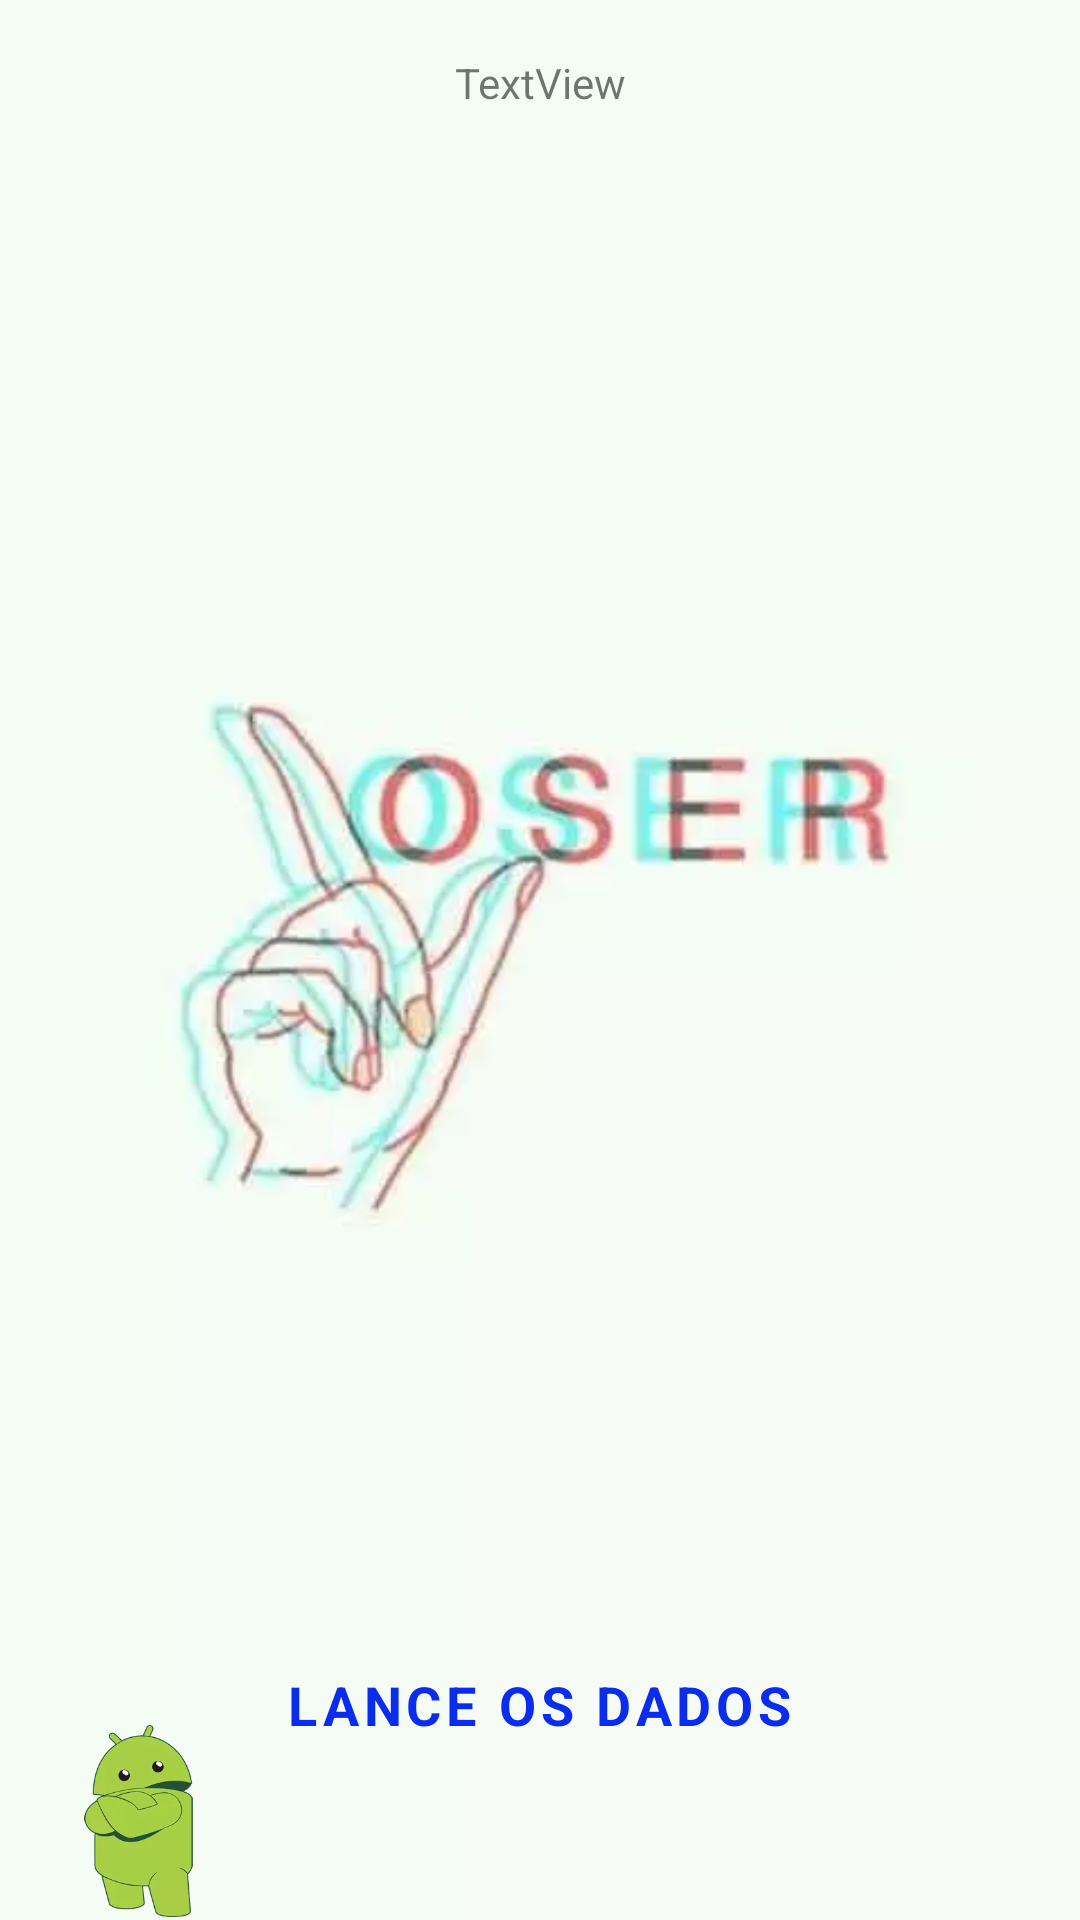

The Android layout XML behind this screen, and the referenced resources:
<!-- AndroidManifest.xml: application theme Theme.LanceDados -->
<!-- res/layout/activity_main.xml -->
<?xml version="1.0" encoding="utf-8"?>
<androidx.constraintlayout.widget.ConstraintLayout xmlns:android="http://schemas.android.com/apk/res/android"
    xmlns:app="http://schemas.android.com/apk/res-auto"
    xmlns:tools="http://schemas.android.com/tools"
    android:layout_width="match_parent"
    android:layout_height="match_parent"
    android:animateLayoutChanges="false"
    android:background="@drawable/loser_background"
    android:clickable="false"
    tools:context=".MainActivity">

    <Button
        android:id="@+id/LanceDadosBotao"
        style="@style/Widget.MaterialComponents.Button"
        android:layout_width="wrap_content"
        android:layout_height="wrap_content"
        android:layout_marginTop="196dp"
        android:backgroundTint="#00FFFFFF"
        android:fontFamily="sans-serif"
        android:text="@string/etiqueta_botao_lancar_dados"
        android:textAlignment="center"
        android:textColor="#092CEF"
        android:textColorHighlight="#00FFFFFF"
        android:textColorHint="#FFFFFF"
        android:textColorLink="#FFFFFF"
        android:textSize="18sp"
        android:textStyle="bold"
        app:layout_constraintBottom_toBottomOf="parent"
        app:layout_constraintEnd_toEndOf="parent"
        app:layout_constraintHorizontal_bias="0.497"
        app:layout_constraintStart_toStartOf="parent"
        app:layout_constraintTop_toTopOf="parent"
        app:layout_constraintVertical_bias="0.88" />

    <ImageView
        android:id="@+id/imageView"
        android:layout_width="254dp"
        android:layout_height="251dp"
        android:layout_marginStart="48dp"
        android:hapticFeedbackEnabled="false"
        app:layout_constraintBottom_toBottomOf="parent"
        app:layout_constraintStart_toStartOf="@+id/imageView2"
        app:layout_constraintTop_toTopOf="parent"
        app:layout_constraintVertical_bias="0.681"
        app:srcCompat="@drawable/dado_legal"
        app:tint="#FDE6E6" />

    <ImageView
        android:id="@+id/imageView2"
        android:layout_width="157dp"
        android:layout_height="156dp"
        android:hapticFeedbackEnabled="false"
        app:layout_constraintBottom_toBottomOf="parent"
        app:layout_constraintEnd_toEndOf="parent"
        app:layout_constraintStart_toStartOf="parent"
        app:layout_constraintTop_toTopOf="@+id/imageView"
        app:layout_constraintVertical_bias="0.561"
        app:srcCompat="@drawable/dado_legal"
        app:tint="#A9F8F8" />

    <ImageView
        android:id="@+id/imageView3"
        android:layout_width="65dp"
        android:layout_height="64dp"
        app:layout_constraintBottom_toBottomOf="parent"
        app:layout_constraintEnd_toEndOf="parent"
        app:layout_constraintHorizontal_bias="0.046"
        app:layout_constraintStart_toStartOf="parent"
        app:layout_constraintTop_toTopOf="parent"
        app:layout_constraintVertical_bias="0.998"
        app:srcCompat="@drawable/android_marrento" />

    <ImageView
        android:id="@+id/Dado1"
        android:layout_width="147dp"
        android:layout_height="144dp"
        app:layout_constraintBottom_toBottomOf="parent"
        app:layout_constraintEnd_toStartOf="@+id/Dado2"
        app:layout_constraintHorizontal_bias="0.5"
        app:layout_constraintStart_toStartOf="parent"
        app:layout_constraintTop_toTopOf="parent"
        app:layout_constraintVertical_bias="0.1"
        app:srcCompat="@drawable/dice_1" />

    <ImageView
        android:id="@+id/Dado2"
        android:layout_width="147dp"
        android:layout_height="144dp"
        app:layout_constraintBottom_toBottomOf="parent"
        app:layout_constraintEnd_toEndOf="parent"
        app:layout_constraintHorizontal_bias="0.5"
        app:layout_constraintStart_toEndOf="@+id/Dado1"
        app:layout_constraintTop_toTopOf="parent"
        app:layout_constraintVertical_bias="0.1"
        app:srcCompat="@drawable/dice_1" />

    <TextView
        android:id="@+id/playerNameText"
        android:layout_width="wrap_content"
        android:layout_height="wrap_content"
        android:text="TextView"
        app:layout_constraintBottom_toTopOf="@+id/Dado1"
        app:layout_constraintEnd_toEndOf="parent"
        app:layout_constraintStart_toStartOf="parent"
        app:layout_constraintTop_toTopOf="parent"
        app:layout_constraintVertical_bias="0.592" />

</androidx.constraintlayout.widget.ConstraintLayout>
<!-- resources referenced by this layout -->
<resources>
  <!-- drawable android_marrento: webp bitmap (drawable-v24, 6278 bytes) -->
  <!-- drawable loser_background: jpg bitmap (drawable-v24, 11230 bytes) -->
  <string name="etiqueta_botao_lancar_dados">Lance os Dados</string>
  <style name="Theme.LanceDados" parent="Theme.MaterialComponents.DayNight.DarkActionBar">
          
          <item name="colorPrimary">@color/green_200</item>
          <item name="colorPrimaryVariant">@color/pink_200</item>
          <item name="colorOnPrimary">@color/white</item>
          
          <item name="colorSecondary">@color/teal_200</item>
          <item name="colorSecondaryVariant">@color/teal_700</item>
          <item name="colorOnSecondary">@color/black</item>
          
          <item name="android:statusBarColor" tools:targetApi="l">?attr/colorPrimaryVariant</item>
          
      </style>
  <color name="green_200">#8BF6FA</color>
  <color name="pink_200">#FDACB5</color>
  <color name="white">#FFFFFFFF</color>
  <color name="teal_200">#FF03DAC5</color>
  <color name="teal_700">#FF018786</color>
  <color name="black">#FF000000</color>
</resources>
